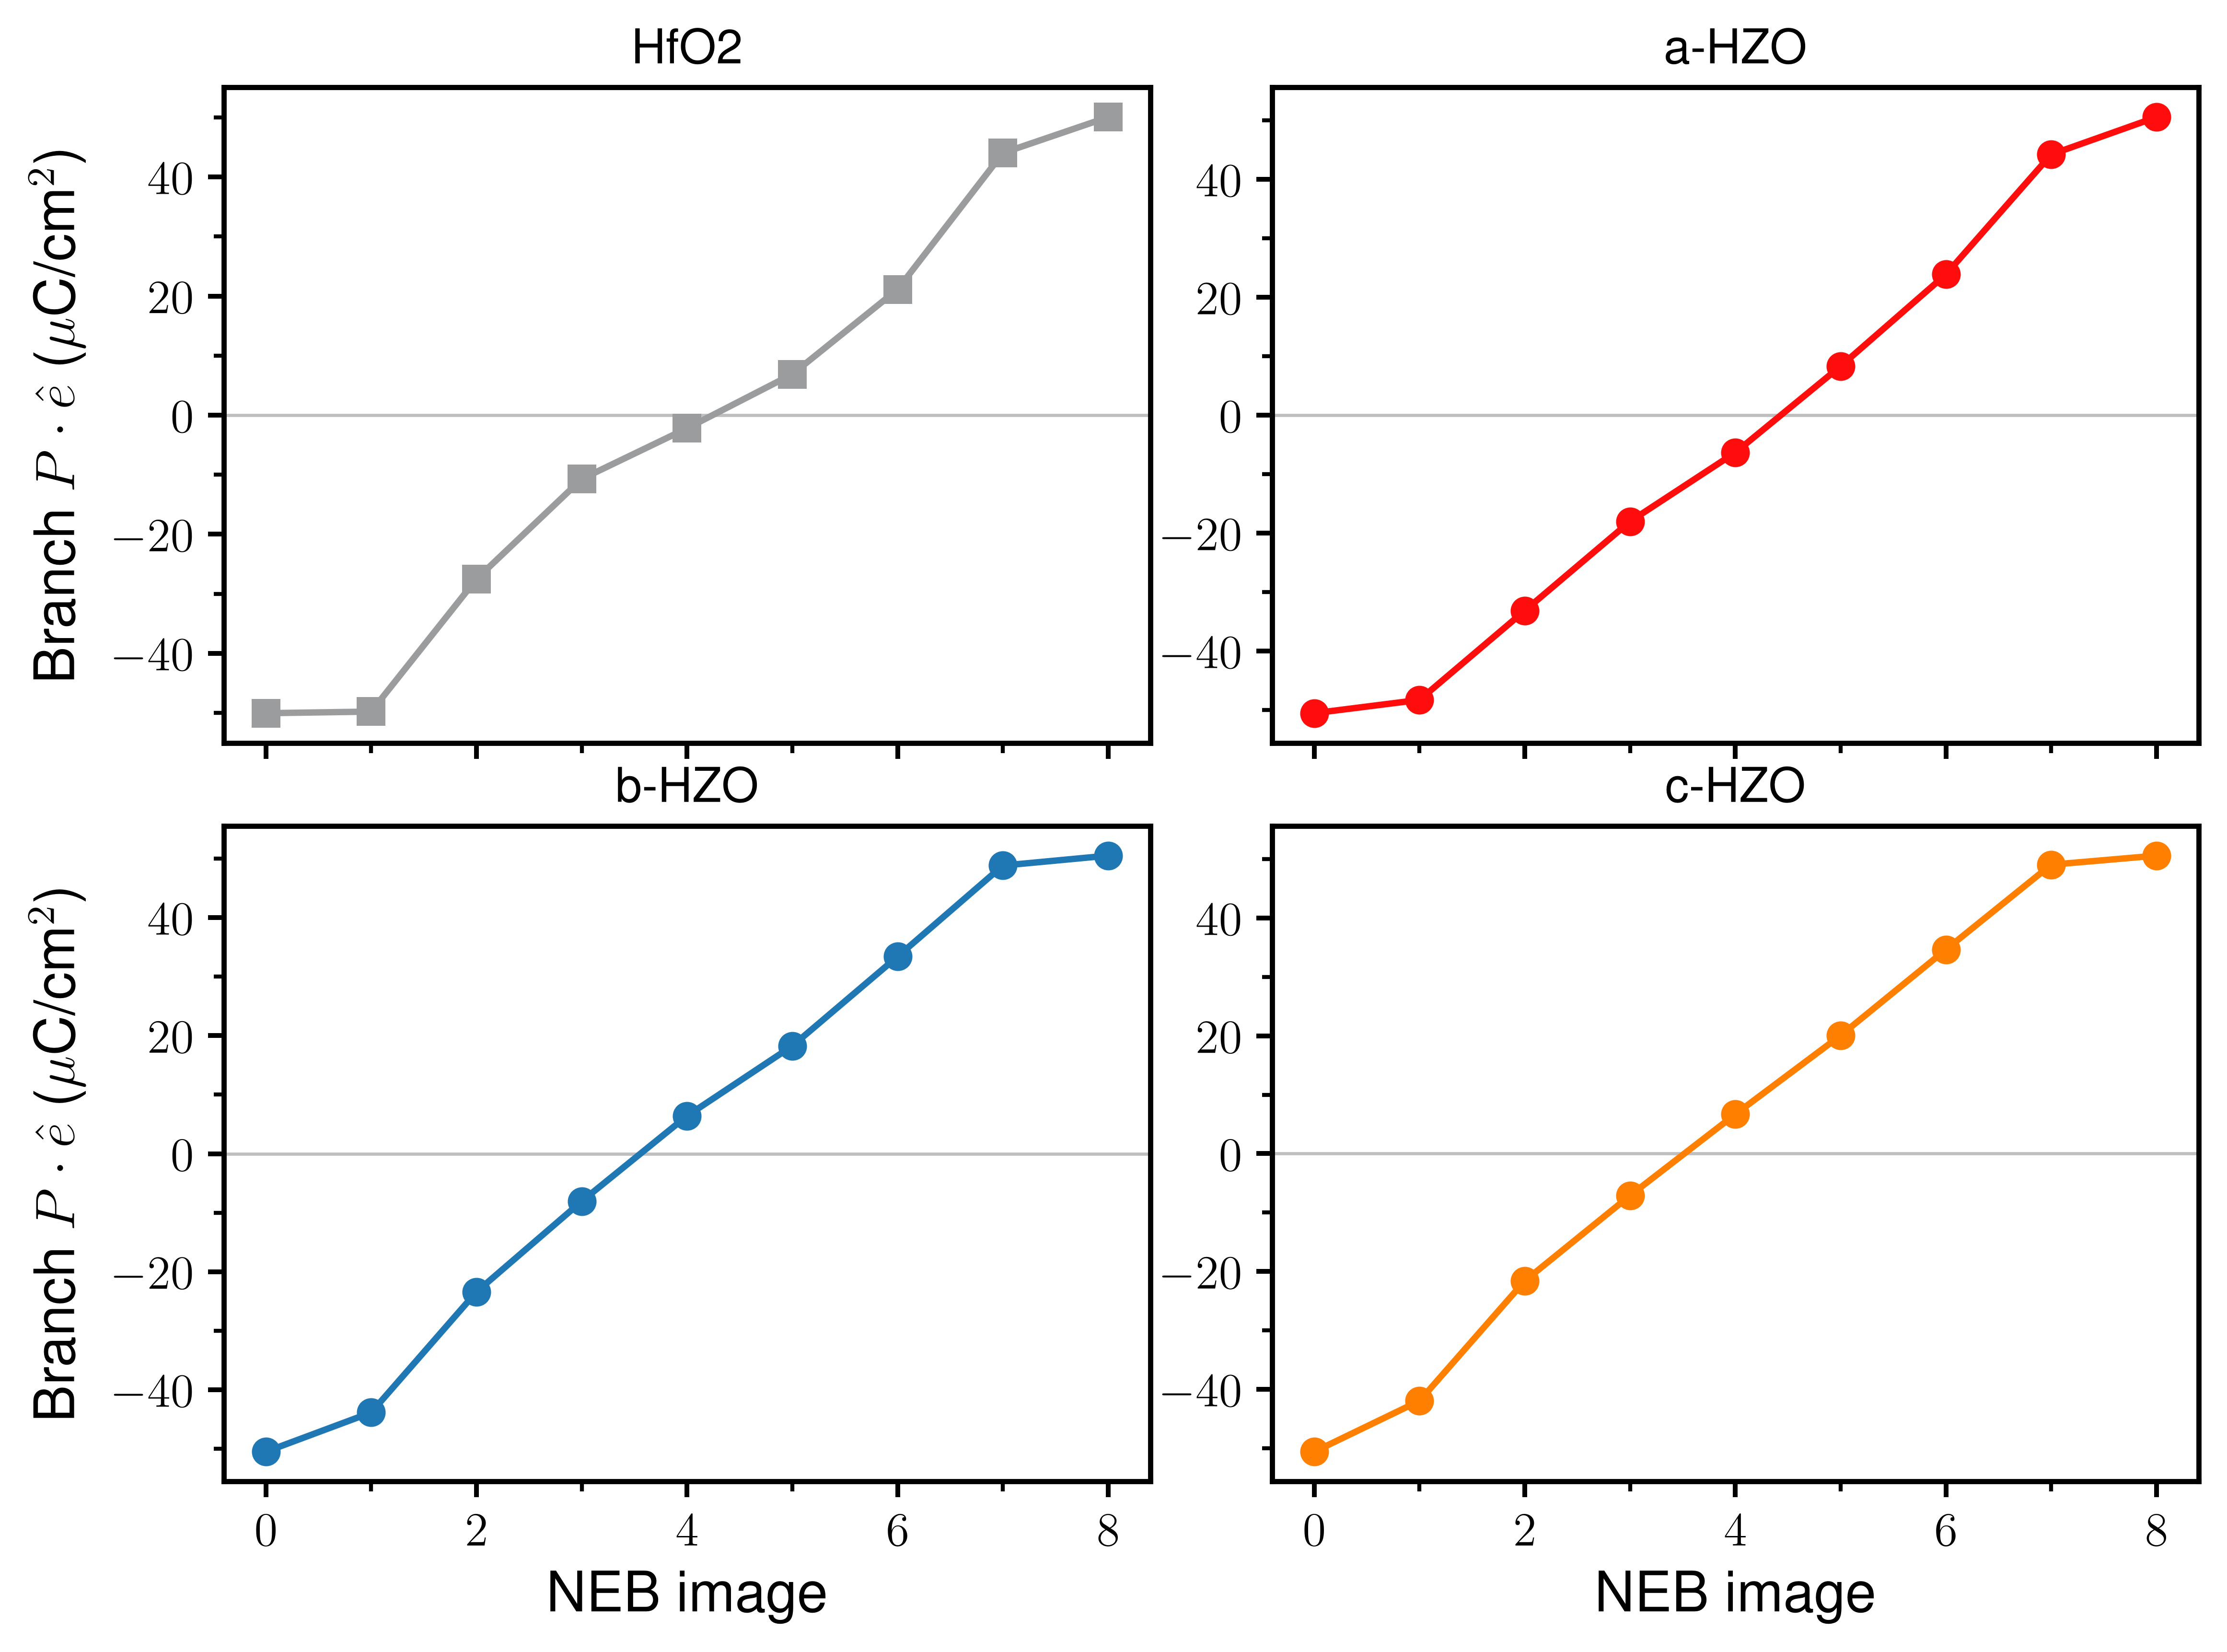

The data file committed next to this chart (first rows):
label, image, P_parallel_field_uC_cm2, P_parallel_branch_uC_cm2, target_P_switching_uC_cm2, target_P_parallel_field_uC_cm2, target_P_parallel_branch_uC_cm2, target_P_uC_cm2_x, target_P_uC_cm2_y, target_P_uC_cm2_z, branch_P_uC_cm2_x, branch_P_uC_cm2_y, branch_P_uC_cm2_z
HfO2, 0, -50.06, -50.06, 50.06, -50.06, -50.06, -0.0008278, 0.0004045, 50.06, -0.0008278, 0.0004045, 50.06
HfO2, 1, -49.79, -49.79, 37.54, -37.54, -37.54, -0.0008278, 0.0004045, 37.54, -0.002817, 0.001067, 49.79
HfO2, 2, -27.53, -27.53, 25.03, -25.03, -25.03, -0.0008278, 0.0004045, 25.03, -0.01065, 0.001249, 27.53
HfO2, 3, -10.72, -10.72, 12.51, -12.51, -12.51, -0.0008278, 0.0004045, 12.51, -0.005491, 0.0004614, 10.72
HfO2, 4, -2.202, -2.202, 1.695655129174001e-08, 0.0, 0.0, -0.0008278, 0.0004045, 0.0, -0.0008706, 9.172577892968548e-05, 2.202
HfO2, 5, 6.878, 6.878, -12.51, 12.51, 12.51, -0.0008278, 0.0004045, -12.51, 0.0001739, -0.0001134, -6.878
HfO2, 6, 21.12, 21.12, -25.03, 25.03, 25.03, -0.0008278, 0.0004045, -25.03, 0.0005183, -0.0005929, -21.12
HfO2, 7, 44.03, 44.03, -37.54, 37.54, 37.54, -0.0008278, 0.0004045, -37.54, 0.0007446, -0.0004316, -44.03
HfO2, 8, 50.06, 50.06, -50.06, 50.06, 50.06, -0.0008278, 0.0004045, -50.06, 0.0008278, -0.0004045, -50.06
a-HZO, 0, -50.54, -50.54, 50.54, -50.54, -50.54, -0.0001498, 0.0002291, 50.54, -0.0001498, 0.0002291, 50.54
a-HZO, 1, -48.29, -48.29, 37.9, -37.9, -37.9, -0.0001499, 0.000229, 37.9, 0.0008438, 0.0003289, 48.29
a-HZO, 2, -33.15, -33.15, 25.27, -25.27, -25.27, -0.0001499, 0.000229, 25.27, 0.0005257, -0.000149, 33.15
a-HZO, 3, -18.03, -18.03, 12.63, -12.63, -12.63, -0.0001499, 0.000229, 12.63, -0.002176, -0.002105, 18.03
a-HZO, 4, -6.334, -6.334, 1.4825517029571348e-09, 3.2103525819734593e-13, 3.2103525819734593e-13, -0.00015, 0.000229, -1.1368683772161603e-13, -0.0001232, -0.0007521, 6.334
a-HZO, 5, 8.305, 8.305, -12.63, 12.63, 12.63, -0.00015, 0.000229, -12.63, 0.0003795, -0.0004271, -8.305
a-HZO, 6, 23.87, 23.87, -25.27, 25.27, 25.27, -0.00015, 0.000229, -25.27, -0.0005575, -0.001884, -23.87
a-HZO, 7, 44.2, 44.2, -37.9, 37.9, 37.9, -0.0001501, 0.000229, -37.9, 0.0001416, -0.0004874, -44.2
a-HZO, 8, 50.54, 50.54, -50.54, 50.54, 50.54, -0.0001501, 0.000229, -50.54, 0.0006304, -0.0003426, -50.54
b-HZO, 0, -50.5, -50.5, 50.63, -50.5, -50.5, 9.04090685015464e-07, 3.832, 50.49, 9.04090685015464e-07, 3.832, 50.49
b-HZO, 1, -43.85, -43.85, 38.05, -37.88, -37.88, 9.141291338657667e-07, 3.793, 37.87, 3.942139418452763e-05, 3.622, 43.84
b-HZO, 2, -23.41, -23.41, 25.46, -25.26, -25.26, 9.241675827160695e-07, 3.755, 25.25, 2.07543815714278e-05, -0.4149, 23.42
b-HZO, 3, -8.058, -8.058, 12.88, -12.64, -12.64, 9.342060315663722e-07, 3.716, 12.63, -9.031646956167582e-06, -0.7632, 8.06
b-HZO, 4, 6.403, 6.403, 0.2895, -0.02253, -0.02253, 9.44244480416675e-07, 3.677, 0.01126, 9.320583771400956e-06, 0.7571, -6.405
b-HZO, 5, 18.26, 18.26, -12.3, 12.6, 12.6, 9.542829292669777e-07, 3.639, -12.61, 4.19878402427075e-05, 1.313, -18.26
b-HZO, 6, 33.4, 33.4, -24.88, 25.22, 25.22, 9.643213781172805e-07, 3.6, -25.23, 0.000361, -1.511, -33.4
b-HZO, 7, 48.83, 48.83, -37.47, 37.84, 37.84, 9.743598269675832e-07, 3.561, -37.85, 0.0003983, -3.98, -48.81
b-HZO, 8, 50.5, 50.5, -50.06, 50.46, 50.46, 9.84398275817886e-07, 3.523, -50.47, -2.8034336379680067e-07, -3.833, -50.49
c-HZO, 0, -50.59, -50.59, 50.68, -50.59, -50.59, 3.133, -1.2085081266377529e-05, 50.59, 3.133, -1.2085081266377529e-05, 50.59
c-HZO, 1, -41.96, -41.96, 38.06, -37.95, -37.95, 3.11, -1.2082818792241154e-05, 37.94, 3.689, -0.0002981, 41.96
c-HZO, 2, -21.59, -21.59, 25.44, -25.3, -25.3, 3.088, -1.2080556318104779e-05, 25.3, 5.368, 0.0003596, 21.58
c-HZO, 3, -7.111, -7.111, 12.82, -12.66, -12.66, 3.066, -1.2078293843968404e-05, 12.65, 5.489, -3.722419262430776e-05, 7.101
c-HZO, 4, 6.692, 6.692, 0.1935, -0.01076, -0.01076, 3.043, -1.207603136983203e-05, 0.00538, 5.48, -0.001399, -6.702
c-HZO, 5, 20.06, 20.06, -12.43, 12.63, 12.63, 3.021, -1.2073768895695656e-05, -12.64, 5.467, 0.0003524, -20.07
c-HZO, 6, 34.64, 34.64, -25.05, 25.28, 25.28, 2.998, -1.2071506421559281e-05, -25.29, 4.257, 0.000193, -34.64
c-HZO, 7, 49.05, 49.05, -37.67, 37.93, 37.93, 2.976, -1.2069243947422906e-05, -37.93, 3.279, -5.9748335615950054e-05, -49.05
c-HZO, 8, 50.58, 50.58, -50.3, 50.57, 50.57, 2.954, -1.2066981473286532e-05, -50.58, 3.133, -2.257454559639882e-05, -50.59
